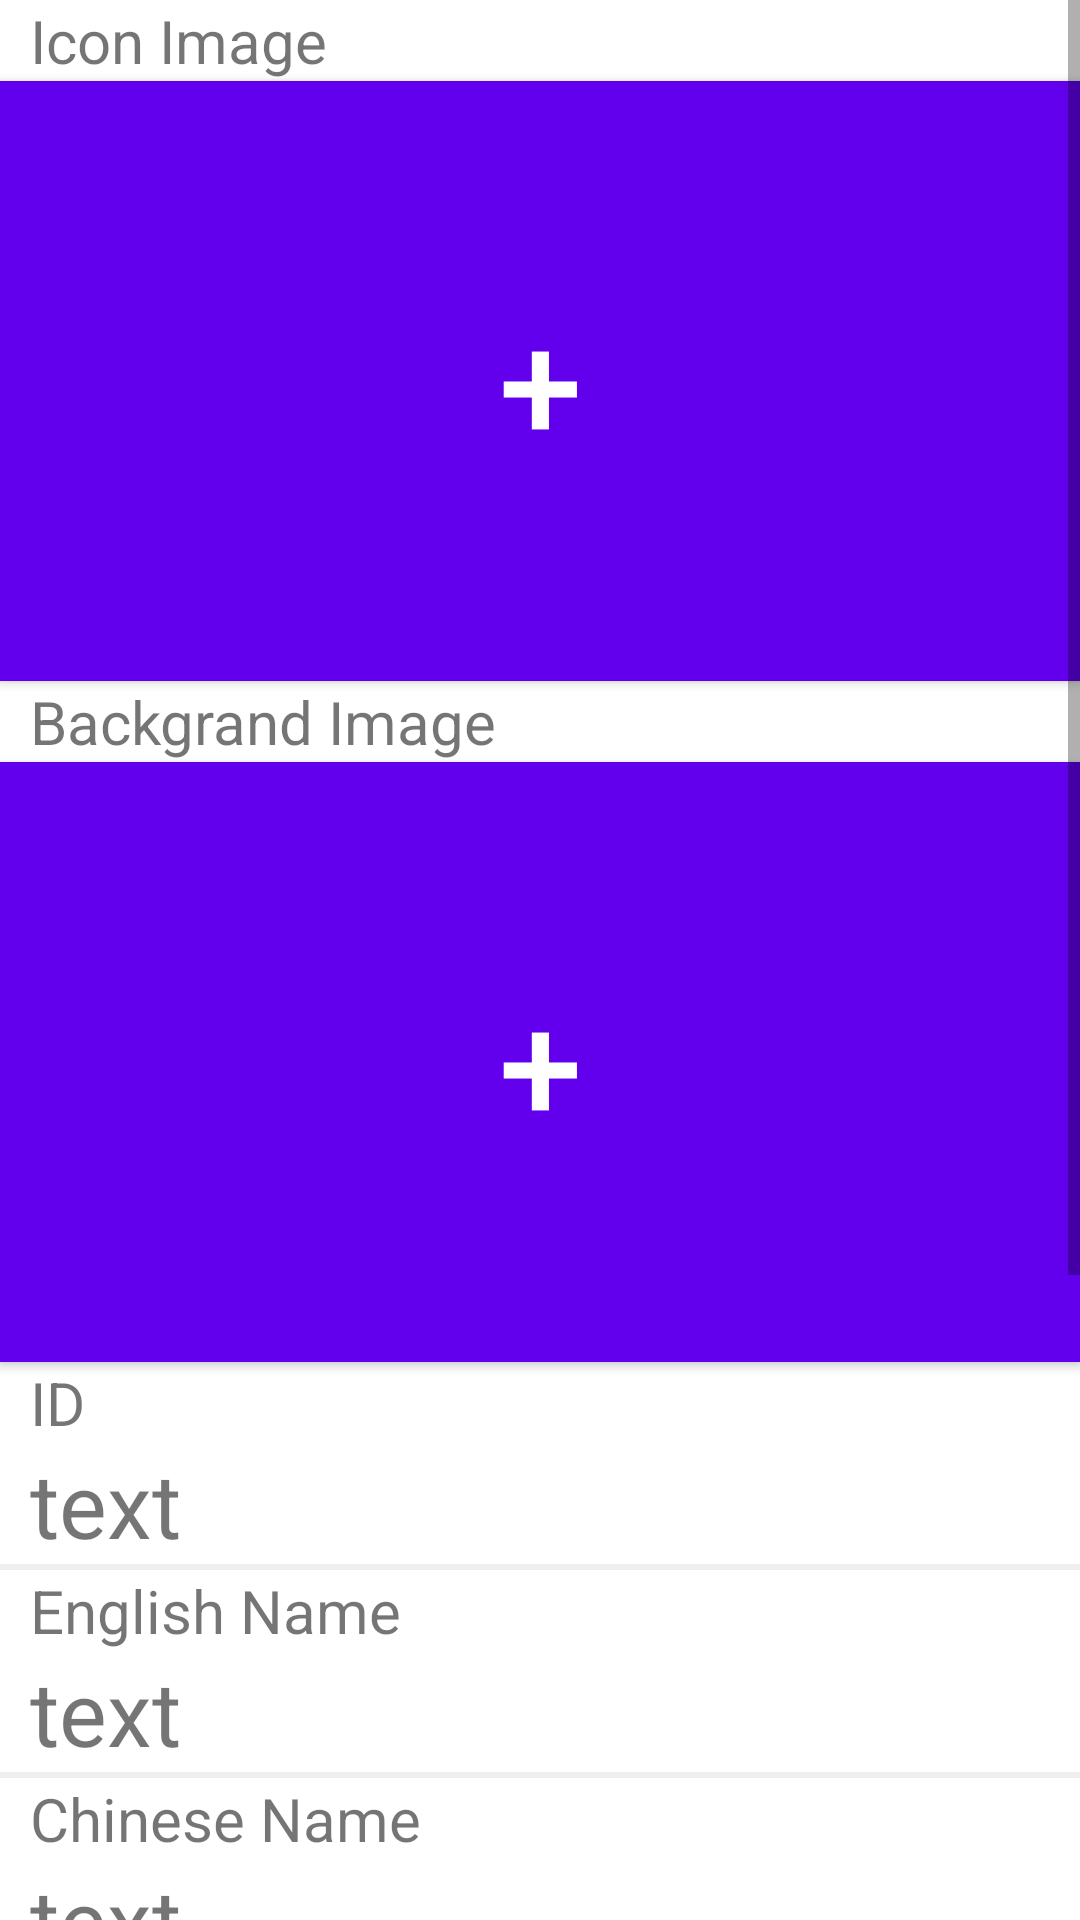

Android layout source for this screen:
<!-- AndroidManifest.xml: application theme Theme.MyApplication300 -->
<!-- res/layout/activity_shoppage.xml -->
<?xml version="1.0" encoding="utf-8"?>
<LinearLayout xmlns:android="http://schemas.android.com/apk/res/android"
    xmlns:app="http://schemas.android.com/apk/res-auto"
    xmlns:tools="http://schemas.android.com/tools"
    android:layout_width="match_parent"
    android:layout_height="match_parent"
    android:orientation="vertical"
    android:background="#ffffff"
    tools:context=".shoppage">

    <ScrollView
        android:layout_width="match_parent"
        android:layout_height="match_parent"
        android:scrollbars="vertical"
        android:fadingEdge="vertical"
        android:layout_alignParentLeft="true"
        android:layout_alignParentStart="true"
        android:id="@+id/newview">
        <LinearLayout
            android:layout_width="match_parent"
            android:layout_height="wrap_content"
            android:orientation="vertical">

            <TextView
                android:layout_width="match_parent"
                android:layout_height="wrap_content"
                android:textSize="20dp"
                android:paddingHorizontal="10dp"
                android:id="@+id/title0"
                android:text="Icon Image"></TextView>

            <Button
                android:id="@+id/showbuttonicon"
                android:layout_width="match_parent"
                android:layout_height="200dp"
                android:layout_gravity="center"
                android:background="#dddddd"
                android:text="+"
                android:textSize="50dp"></Button>

            <ImageView
                android:layout_width="wrap_content"
                android:layout_height="wrap_content"
                android:layout_gravity="center"
                android:background="#dddddd"
                android:id="@+id/showicon"></ImageView>
            <TextView
                android:layout_width="match_parent"
                android:layout_height="wrap_content"
                android:textSize="20dp"
                android:paddingHorizontal="10dp"
                android:id="@+id/title1"
                android:text="Backgrand Image"></TextView>
            <Button
                android:layout_width="match_parent"
                android:layout_height="200dp"
                android:text="+"
                android:textSize="50dp"
                android:layout_gravity="center"
                android:background="#dddddd"
                android:id="@+id/showbutton"></Button>
            <ImageView
                android:layout_width="wrap_content"
                android:layout_height="wrap_content"
                android:layout_gravity="center"
                android:background="#dddddd"
                android:id="@+id/showimg"></ImageView>
    <TextView
        android:layout_width="match_parent"
        android:layout_height="wrap_content"
        android:textSize="20dp"
        android:paddingHorizontal="10dp"
        android:id="@+id/title3"
        android:text="ID"></TextView>
    <TextView
        android:layout_width="match_parent"
        android:layout_height="wrap_content"
        android:paddingHorizontal="10dp"
        android:text="text"
        android:textSize="30dp"
        android:id="@+id/showid"></TextView>
            <TextView
                android:layout_width="match_parent"
                android:layout_height="2dp"
                android:background="#eeeeee"></TextView>
            <TextView
                android:layout_width="match_parent"
                android:layout_height="wrap_content"
                android:textSize="20dp"
                android:paddingHorizontal="10dp"
                android:id="@+id/title2"
                android:text="English Name"></TextView>
            <TextView
                android:layout_width="match_parent"
                android:layout_height="wrap_content"
                android:paddingHorizontal="10dp"
                android:text="text"
                android:textSize="30dp"
                android:id="@+id/showname"></TextView>
            <TextView
                android:layout_width="match_parent"
                android:layout_height="2dp"
                android:background="#eeeeee"></TextView>
            <TextView
                android:layout_width="match_parent"
                android:layout_height="wrap_content"
                android:textSize="20dp"
                android:paddingHorizontal="10dp"
                android:id="@+id/title4"
                android:text="Chinese Name"></TextView>
            <TextView
                android:layout_width="match_parent"
                android:layout_height="wrap_content"
                android:paddingHorizontal="10dp"
                android:text="text"
                android:textSize="30dp"
                android:id="@+id/showcname"></TextView>
            <TextView
                android:layout_width="match_parent"
                android:layout_height="2dp"
                android:background="#eeeeee"></TextView>
            <TextView
                android:layout_width="match_parent"
                android:layout_height="wrap_content"
                android:textSize="20dp"
                android:paddingHorizontal="10dp"
                android:id="@+id/title5"
                android:text="English Address"></TextView>
            <TextView
                android:layout_width="match_parent"
                android:layout_height="wrap_content"
                android:paddingHorizontal="10dp"
                android:text="text"
                android:drawableRight="@drawable/map"
                android:textSize="30dp"
                android:id="@+id/showaddress"></TextView>
            <TextView
                android:layout_width="match_parent"
                android:layout_height="2dp"
                android:background="#eeeeee"></TextView>
            <TextView
                android:layout_width="match_parent"
                android:layout_height="wrap_content"

                android:textSize="20dp"
                android:paddingHorizontal="10dp"
                android:id="@+id/title6"
                android:text="Chinese Address"></TextView>
            <TextView
                android:layout_width="match_parent"
                android:layout_height="wrap_content"
                android:paddingHorizontal="10dp"
                android:text="text"
                android:drawableRight="@drawable/map"
                android:textSize="30dp"
                android:id="@+id/showcaddress"></TextView>
            <TextView
                android:layout_width="match_parent"
                android:layout_height="2dp"
                android:background="#eeeeee"></TextView>
            <TextView
                android:layout_width="match_parent"
                android:layout_height="wrap_content"
                android:textSize="20dp"
                android:paddingHorizontal="10dp"
                android:id="@+id/title7"
                android:text="Shop Type"></TextView>
            <TextView
                android:layout_width="match_parent"
                android:layout_height="wrap_content"
                android:paddingHorizontal="10dp"
                android:text="text"
                android:textSize="30dp"
                android:id="@+id/showshoptype"></TextView>
            <TextView
                android:layout_width="match_parent"
                android:layout_height="2dp"
                android:background="#eeeeee"></TextView>
            <TextView
                android:layout_width="match_parent"
                android:layout_height="wrap_content"
                android:textSize="20dp"
                android:paddingHorizontal="10dp"
                android:id="@+id/title8"
                android:text="Introduction(Click to Change)"></TextView>
            <TextView
                android:layout_width="match_parent"
                android:layout_height="wrap_content"
                android:paddingHorizontal="10dp"
                android:textSize="20dp"
                android:text="text"
                android:id="@+id/introduction"></TextView>
            <TextView
                android:layout_width="match_parent"
                android:layout_height="2dp"
                android:visibility="gone"
                android:background="#eeeeee"></TextView>
            <TextView
                android:layout_width="match_parent"
                android:layout_height="wrap_content"
                android:textSize="20dp"
                android:paddingHorizontal="10dp"
                android:id="@+id/title9"
                android:visibility="gone"
                android:text="Introduction(Chinese)"></TextView>
            <TextView
                android:layout_width="match_parent"
                android:layout_height="wrap_content"
                android:paddingHorizontal="10dp"
                android:textSize="35dp"
                android:text="Change"
                android:visibility="gone"
                android:gravity="center"
                android:id="@+id/cintroduction"></TextView>
            <Button
                android:layout_width="match_parent"
                android:layout_height="40dp"
                android:id="@+id/mail"
                android:textSize="20dp"
                android:gravity="center"
                android:background="#ffffff"
                android:text="send message"></Button>
        </LinearLayout>
    </ScrollView>
</LinearLayout>
<!-- resources referenced by this layout -->
<resources>
  <style name="Theme.MyApplication300" parent="Theme.MaterialComponents.DayNight.DarkActionBar">
          
          <item name="colorPrimary">@color/purple_500</item>
          <item name="colorPrimaryVariant">@color/purple_700</item>
          <item name="colorOnPrimary">@color/white</item>
          
          <item name="colorSecondary">@color/teal_200</item>
          <item name="colorSecondaryVariant">@color/teal_700</item>
          <item name="colorOnSecondary">@color/black</item>
          
          <item name="android:statusBarColor" tools:targetApi="l">?attr/colorPrimaryVariant</item>
          
      </style>
  <!-- not gathered from this repository: default colours our renderer supplied (Android Studio template values) -->
  <color name="purple_500">#FF6200EE</color>
  <color name="purple_700">#FF3700B3</color>
  <color name="teal_200">#FF03DAC5</color>
  <color name="teal_700">#FF018786</color>
  <color name="black">#FF000000</color>
  <color name="white">#FFFFFFFF</color>
</resources>
